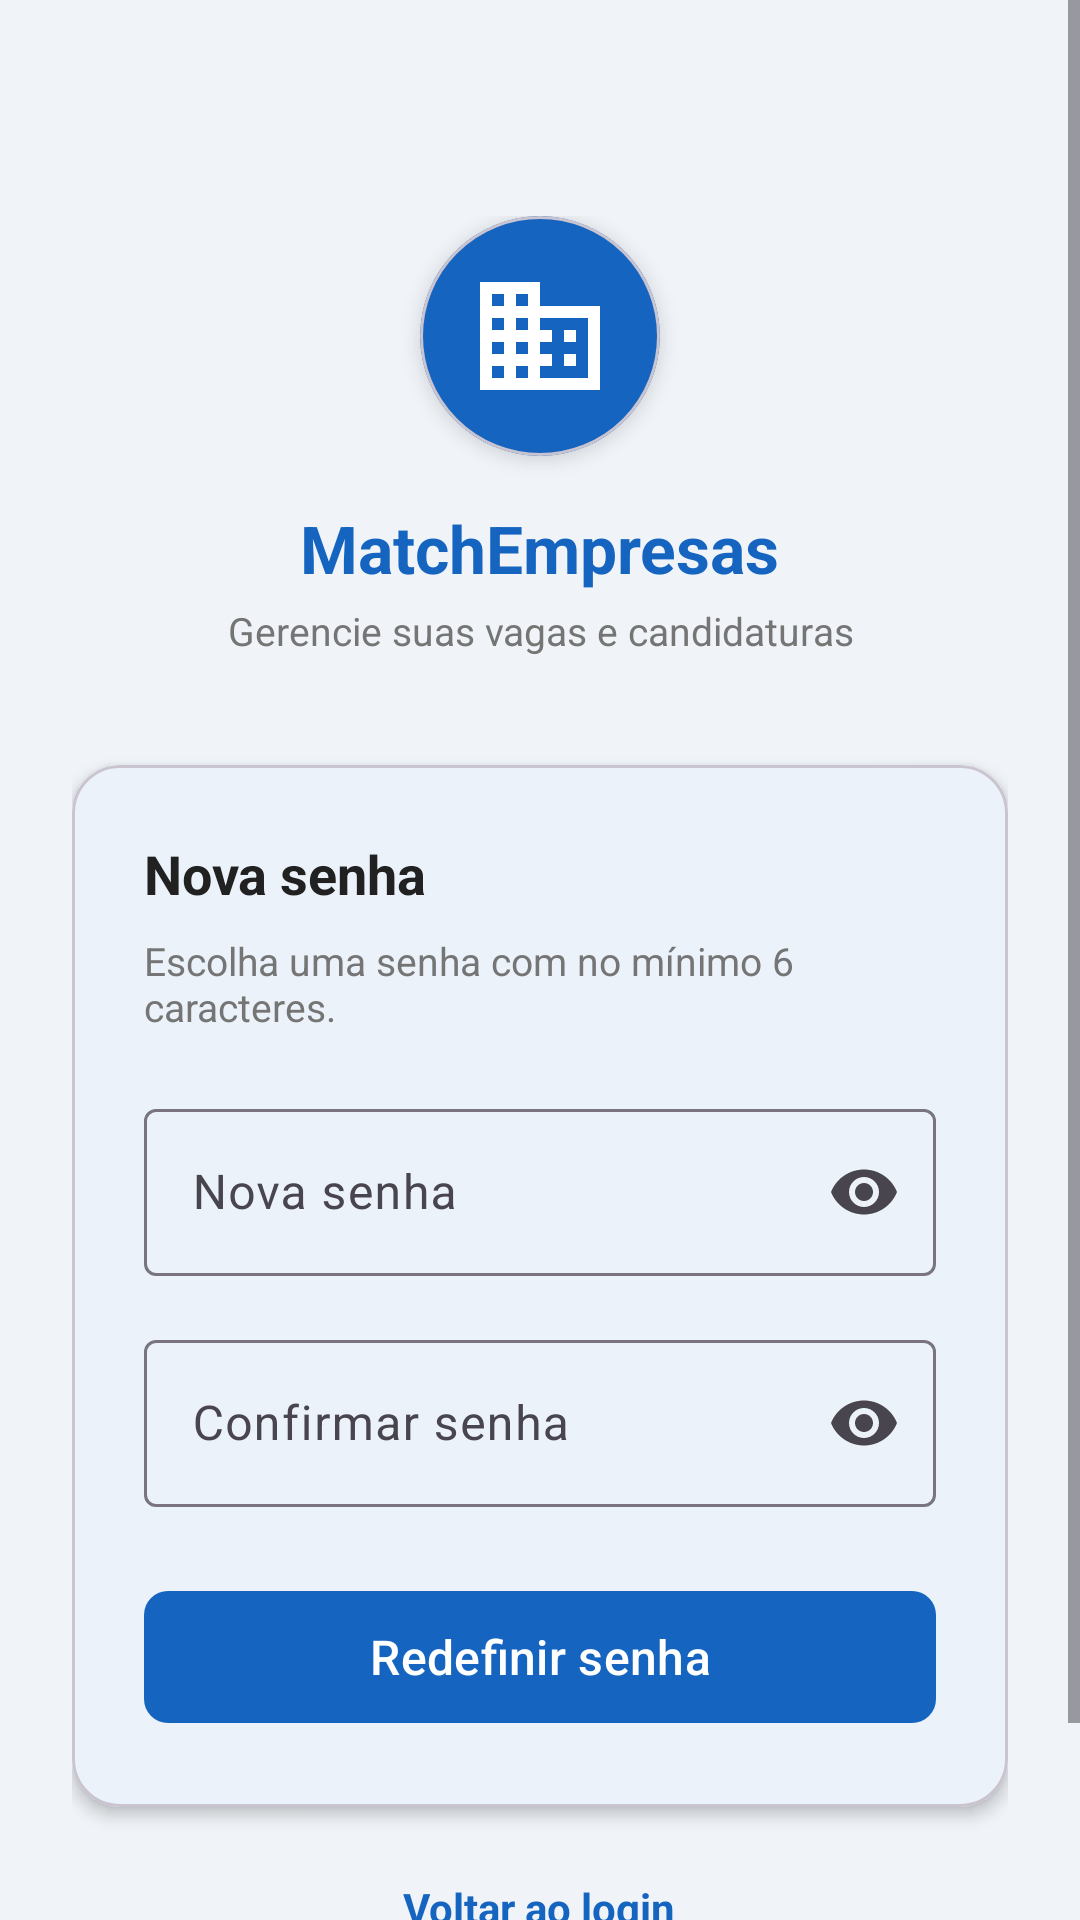

Layout XML and referenced resources for this Android screen:
<!-- AndroidManifest.xml: application theme Theme.MatchvagasEmpresas -->
<!-- res/layout/activity_redefinir_senha.xml -->
<?xml version="1.0" encoding="utf-8"?>
<ScrollView xmlns:android="http://schemas.android.com/apk/res/android"
    xmlns:app="http://schemas.android.com/apk/res-auto"
    android:layout_width="match_parent"
    android:layout_height="match_parent"
    android:background="@color/background"
    android:fillViewport="true">

    <LinearLayout
        android:layout_width="match_parent"
        android:layout_height="wrap_content"
        android:orientation="vertical"
        android:gravity="center_horizontal"
        android:padding="24dp">

        <LinearLayout
            android:layout_width="match_parent"
            android:layout_height="wrap_content"
            android:orientation="vertical"
            android:gravity="center"
            android:layout_marginTop="48dp"
            android:layout_marginBottom="36dp">

            <com.google.android.material.card.MaterialCardView
                android:layout_width="80dp"
                android:layout_height="80dp"
                app:cardCornerRadius="40dp"
                app:cardBackgroundColor="@color/primary"
                app:cardElevation="4dp"
                android:layout_marginBottom="16dp">

                <ImageView
                    android:layout_width="match_parent"
                    android:layout_height="match_parent"
                    android:src="@drawable/ic_business"
                    android:scaleType="centerInside"
                    android:padding="16dp"
                    android:contentDescription="@string/app_name" />
            </com.google.android.material.card.MaterialCardView>

            <TextView
                android:layout_width="wrap_content"
                android:layout_height="wrap_content"
                android:text="@string/app_name"
                android:textSize="22sp"
                android:textStyle="bold"
                android:textColor="@color/primary"
                android:layout_marginBottom="4dp" />

            <TextView
                android:layout_width="wrap_content"
                android:layout_height="wrap_content"
                android:text="@string/login_subtitle"
                android:textSize="13sp"
                android:textColor="@color/text_secondary"
                android:gravity="center" />
        </LinearLayout>

        <com.google.android.material.card.MaterialCardView
            android:layout_width="match_parent"
            android:layout_height="wrap_content"
            app:cardCornerRadius="16dp"
            app:cardElevation="3dp"
            app:cardBackgroundColor="@color/surface"
            android:layout_marginBottom="20dp">

            <LinearLayout
                android:layout_width="match_parent"
                android:layout_height="wrap_content"
                android:orientation="vertical"
                android:padding="24dp">

                <TextView
                    android:layout_width="wrap_content"
                    android:layout_height="wrap_content"
                    android:text="@string/title_redefinir_senha"
                    android:textSize="18sp"
                    android:textStyle="bold"
                    android:textColor="@color/text_primary"
                    android:layout_marginBottom="8dp" />

                <TextView
                    android:layout_width="wrap_content"
                    android:layout_height="wrap_content"
                    android:text="@string/desc_redefinir_senha"
                    android:textSize="13sp"
                    android:textColor="@color/text_secondary"
                    android:layout_marginBottom="20dp" />

                <com.google.android.material.textfield.TextInputLayout
                    android:id="@+id/til_nova_senha"
                    android:layout_width="match_parent"
                    android:layout_height="wrap_content"
                    android:hint="@string/hint_nova_senha"
                    style="@style/Widget.Material3.TextInputLayout.OutlinedBox"
                    app:endIconMode="password_toggle"
                    android:layout_marginBottom="16dp">

                    <com.google.android.material.textfield.TextInputEditText
                        android:id="@+id/et_nova_senha"
                        android:layout_width="match_parent"
                        android:layout_height="wrap_content"
                        android:inputType="textPassword"
                        android:imeOptions="actionNext" />
                </com.google.android.material.textfield.TextInputLayout>

                <com.google.android.material.textfield.TextInputLayout
                    android:id="@+id/til_confirmar_senha"
                    android:layout_width="match_parent"
                    android:layout_height="wrap_content"
                    android:hint="@string/hint_confirmar_senha"
                    style="@style/Widget.Material3.TextInputLayout.OutlinedBox"
                    app:endIconMode="password_toggle"
                    android:layout_marginBottom="24dp">

                    <com.google.android.material.textfield.TextInputEditText
                        android:id="@+id/et_confirmar_senha"
                        android:layout_width="match_parent"
                        android:layout_height="wrap_content"
                        android:inputType="textPassword"
                        android:imeOptions="actionDone" />
                </com.google.android.material.textfield.TextInputLayout>

                <FrameLayout
                    android:layout_width="match_parent"
                    android:layout_height="52dp">

                    <com.google.android.material.button.MaterialButton
                        android:id="@+id/btn_redefinir"
                        android:layout_width="match_parent"
                        android:layout_height="match_parent"
                        android:text="@string/btn_redefinir_senha"
                        android:textSize="16sp"
                        app:cornerRadius="8dp" />

                    <LinearLayout
                        android:id="@+id/ll_loading"
                        android:layout_width="wrap_content"
                        android:layout_height="wrap_content"
                        android:layout_gravity="center"
                        android:orientation="horizontal"
                        android:gravity="center_vertical"
                        android:visibility="gone">

                        <com.google.android.material.progressindicator.CircularProgressIndicator
                            android:layout_width="wrap_content"
                            android:layout_height="wrap_content"
                            android:layout_marginEnd="10dp"
                            app:indicatorColor="@color/design_default_color_primary"
                            app:trackThickness="3dp"
                            app:indicatorSize="22dp" />

                        <TextView
                            android:layout_width="wrap_content"
                            android:layout_height="wrap_content"
                            android:text="@string/loading_redefinindo"
                            android:textColor="@android:color/white"
                            android:textSize="16sp"
                            android:textStyle="bold" />
                    </LinearLayout>
                </FrameLayout>
            </LinearLayout>
        </com.google.android.material.card.MaterialCardView>

        <TextView
            android:id="@+id/tv_voltar_login"
            android:layout_width="wrap_content"
            android:layout_height="wrap_content"
            android:text="@string/voltar_ao_login"
            android:textColor="@color/primary"
            android:textStyle="bold"
            android:textSize="14sp"
            android:padding="4dp"
            android:clickable="true"
            android:focusable="true"
            android:layout_marginBottom="40dp" />
    </LinearLayout>
</ScrollView>
<!-- resources referenced by this layout -->
<resources>
  <color name="background">#F0F4F8</color>
  <color name="primary">#1565C0</color>
  <color name="surface">#FFFFFF</color>
  <color name="text_primary">#212121</color>
  <color name="text_secondary">#757575</color>
  <!-- drawable ic_business (drawable) -->
  <vector xmlns:android="http://schemas.android.com/apk/res/android"
      android:width="48dp"
      android:height="48dp"
      android:viewportWidth="24"
      android:viewportHeight="24">
      <path
          android:fillColor="#FFFFFF"
          android:pathData="M12,7V3H2v18h20V7H12zM6,19H4v-2h2v2zM6,15H4v-2h2v2zM6,11H4V9h2v2zM6,7H4V5h2v2zM10,19H8v-2h2v2zM10,15H8v-2h2v2zM10,11H8V9h2v2zM10,7H8V5h2v2zM20,19h-8v-2h2v-2h-2v-2h2v-2h-2V9h8v10zM18,11h-2v2h2v-2zM18,15h-2v2h2v-2z" />
  </vector>
  <string name="app_name">MatchEmpresas</string>
  <string name="btn_redefinir_senha">Redefinir senha</string>
  <string name="desc_redefinir_senha">Escolha uma senha com no mínimo 6 caracteres.</string>
  <string name="hint_confirmar_senha">Confirmar senha</string>
  <string name="hint_nova_senha">Nova senha</string>
  <string name="loading_redefinindo">Salvando…</string>
  <string name="login_subtitle">Gerencie suas vagas e candidaturas</string>
  <string name="title_redefinir_senha">Nova senha</string>
  <string name="voltar_ao_login">Voltar ao login</string>
  <style name="Theme.MatchvagasEmpresas" parent="Base.Theme.MatchvagasEmpresas" />
  <style name="Base.Theme.MatchvagasEmpresas" parent="Theme.Material3.DayNight.NoActionBar">
          <item name="colorPrimary">@color/primary</item>
          <item name="colorOnPrimary">@color/white</item>
          <item name="colorPrimaryContainer">@color/primary_light</item>
          <item name="colorOnPrimaryContainer">@color/primary_dark</item>
          <item name="colorSecondary">@color/accent</item>
          <item name="android:colorBackground">@color/background</item>
          <item name="colorSurface">@color/surface</item>
          <item name="colorError">@color/error</item>
          <item name="android:statusBarColor" tools:targetApi="l">@color/primary_dark</item>
      </style>
  <color name="white">#FFFFFFFF</color>
  <color name="primary_light">#E3F2FD</color>
  <color name="primary_dark">#003c8f</color>
  <color name="accent">#FF6F00</color>
  <color name="error">#B00020</color>
</resources>
